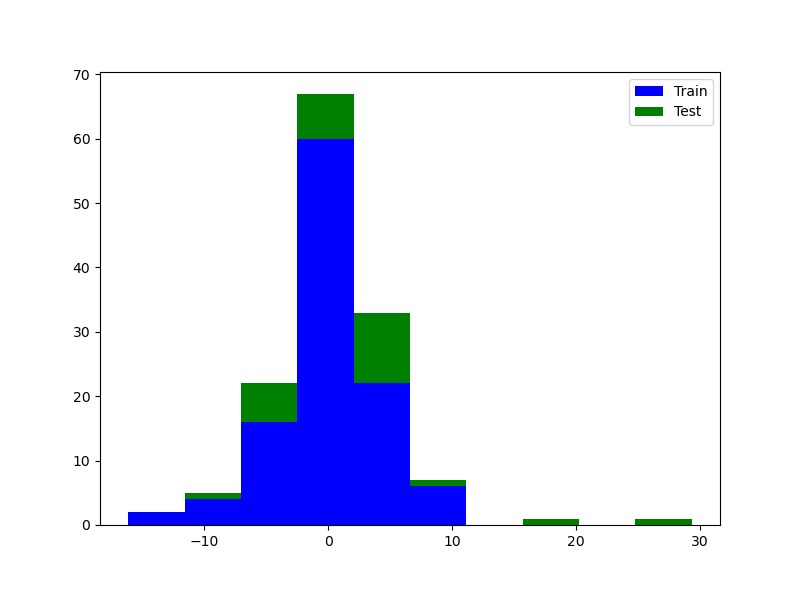

The file beside this chart, header and first rows:
, Train, Test
0, -7.569, 3.532
1, 4.633, 2.525
2, -6.495, -6.089
3, -3.783, 4.054
4, -0.09096, -4.821
5, 6.014, -4.113
6, 6.639, 2.857
7, -7.902, 5.397
8, 0.1766, 0.614
9, -0.01561, 9.638
10, -1.942, -6.888
11, -1.46, 2.229
12, 3.511, -11.49
13, 5.142, 2.234
14, 0.2167, 5.354
15, 0.6437, 0.9155
16, 0.3321, 2.268
17, -2.142, 4.114
18, -0.6659, 0.2484
19, 4.645, -6.754
20, 0.01071, -0.2423
21, 1.11, 2.463
22, 0.7251, 1.052
23, 0.1284, -1.816
24, -0.6131, -2.837
25, 4.005, 29.37
26, 0.6511, 17.51
27, 2.81, -1.181
28, -1.86, 
29, 3.093, 
30, 3.167, 
31, 5.915, 
32, -0.2684, 
33, -0.3326, 
34, 0.5334, 
35, -2.659, 
36, 0.1183, 
37, -0.9017, 
38, -3.926, 
39, 1.878, 
40, -0.01845, 
41, 0.003771, 
42, 2.74, 
43, -16.15, 
44, 1.522, 
45, 0.4358, 
46, 1.755, 
47, 7.658, 
48, -4.318, 
49, 2.118, 
50, -0.3108, 
51, -0.1583, 
52, -5.639, 
53, 1.705, 
54, -0.01523, 
55, -4.163, 
56, 0.2013, 
57, 2.021, 
58, -3.87, 
59, -1.68, 
... 50 more rows
